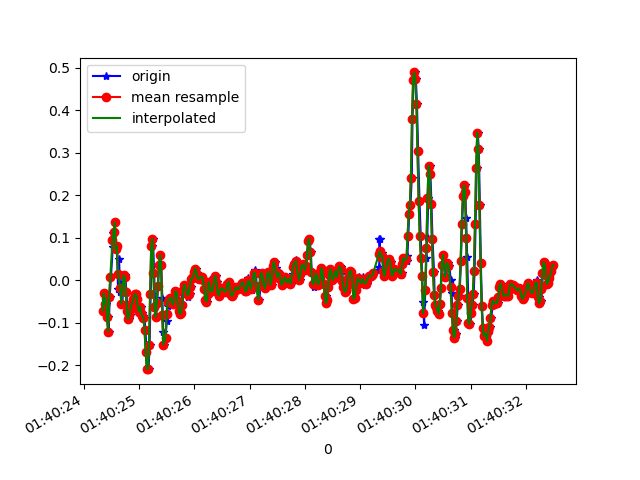

Source data for this figure (header and first rows):
1618191624355, 887287367487330, -0.07139045, 0.10087051, -0.12696292
1618191624379, 887287386519266, -0.03107, 0.1461, -0.1893
1618191624397, 887287405551218, -0.05551, 0.1265, -0.1404
1618191624411, 887287424583170, -0.04207, 0.2597, -0.1966
1618191624430, 887287443615106, -0.08727, -0.07506, -0.1392
1618191624450, 887287462630514, -0.1215, 0.1326, -0.1942
1618191624470, 887287481660882, -0.0384, -0.2534, -0.1355
1618191624492, 887287500691266, 0.008022, 0.1461, -0.1771
1618191624525, 887287519721634, 0.07766, -0.2204, -0.1233
1618191624526, 887287538752002, 0.1106, 0.1522, -0.1453
1618191624545, 887287557782370, 0.1143, -0.1349, -0.09153
1618191624563, 887287576811138, 0.1363, 0.129, -0.09275
1618191624582, 887287595866178, 0.07277, -0.09705, -0.0561
1618191624601, 887287614896450, 0.0801, 0.06911, -0.03655
1618191624620, 887287633926722, -0.02008, -0.02008, -0.01579
1618191624639, 887287652956994, 0.04956, 0.06911, 0.007427
1618191624660, 887287671997346, -0.02863, -0.03841, 0.0172
1618191624679, 887287691028130, -0.009082, 0.03978, 0.03431
1618191624696, 887287710058946, -0.05551, -0.1765, 0.04408
1618191624715, 887287729089730, -0.02008, -5.330797E-4, 0.05874
1618191624739, 887287748120514, 0.01169, 0.107, 0.06363
1618191624754, 887287767152546, 0.0068, 0.01657, 0.09784
1618191624772, 887287786183394, -0.02863, -0.04452, 0.1125
1618191624791, 887287805214242, -0.07261, -0.05307, 0.1113
1618191624816, 887287824377707, -0.09216, -0.05307, 0.1039
1618191624829, 887287843408555, -0.08239, -0.05185, 0.09661
1618191624849, 887287862439403, -0.06895, -0.04452, 0.09051
1618191624867, 887287881483819, -0.05795, -0.04329, 0.09051
1618191624890, 887287900515179, -0.05306, -0.03352, 0.09051
1618191624905, 887287919546539, -0.04451, -0.01642, 0.07951
1618191624924, 887287938577899, -0.03352, -0.004198, 0.05507
1618191624943, 887287957609259, -0.0323, 6.886502E-4, 0.02942
1618191624965, 887287976644459, -0.04329, 0.00191, 0.006206
1618191624982, 887287995651179, -0.06406, 6.886502E-4, -0.007233
1618191625001, 887288014707435, -0.07383, 6.886502E-4, -0.008455
1618191625020, 887288033714091, -0.06284, 0.003132, -0.007233
1618191625039, 887288052745579, -0.06284, 0.008019, -0.01456
1618191625058, 887288071785707, -0.0775, 0.009241, -0.03289
1618191625077, 887288090817451, -0.08483, -0.002977, -0.04266
1618191625096, 887288109849195, -0.08849, -0.02375, -0.03655
1618191625117, 887288128880875, -0.1178, -0.04574, -0.02434
1618191625134, 887288147912619, -0.1679, -0.06651, -0.01579
1618191625152, 887288166949739, -0.2082, -0.07384, -0.02556
1618191625173, 887288185981611, -0.2094, -0.06162, -0.04022
1618191625191, 887288205013483, -0.152, -0.0323, -0.05855
1618191625211, 887288224045355, -0.0323, 0.005576, -0.0842
1618191625233, 887288243077227, 0.0801, 0.052, -0.1184
1618191625253, 887288262109099, 0.09721, 0.06666, -0.1526
1618191625273, 887288281146539, 0.0178, 0.05078, -0.1746
1618191625293, 887288300178539, -0.06284, 0.02268, -0.1819
1618191625312, 887288319210475, -0.08605, 0.005576, -0.1697
1618191625324, 887288338242539, -0.05429, 6.886502E-4, -0.1502
1618191625344, 887288357274475, -0.01397, 0.008019, -0.1441
1618191625363, 887288376306539, 0.0349, -0.004198, -0.127
1618191625381, 887288395338475, 0.05933, -0.0213, -0.1062
1618191625400, 887288414370411, 0.03612, -0.0323, -0.08176
1618191625422, 887288433402475, -0.04207, -0.05795, -0.05244
1618191625438, 887288452434411, -0.1227, -0.08728, -0.03778
1618191625457, 887288471466475, -0.152, -0.08483, -0.03167
1618191625481, 887288490496491, -0.1349, -0.07139, -0.03045
1618191625501, 887288509528427, -0.09705, -0.05062, -0.028
... 368 more rows
